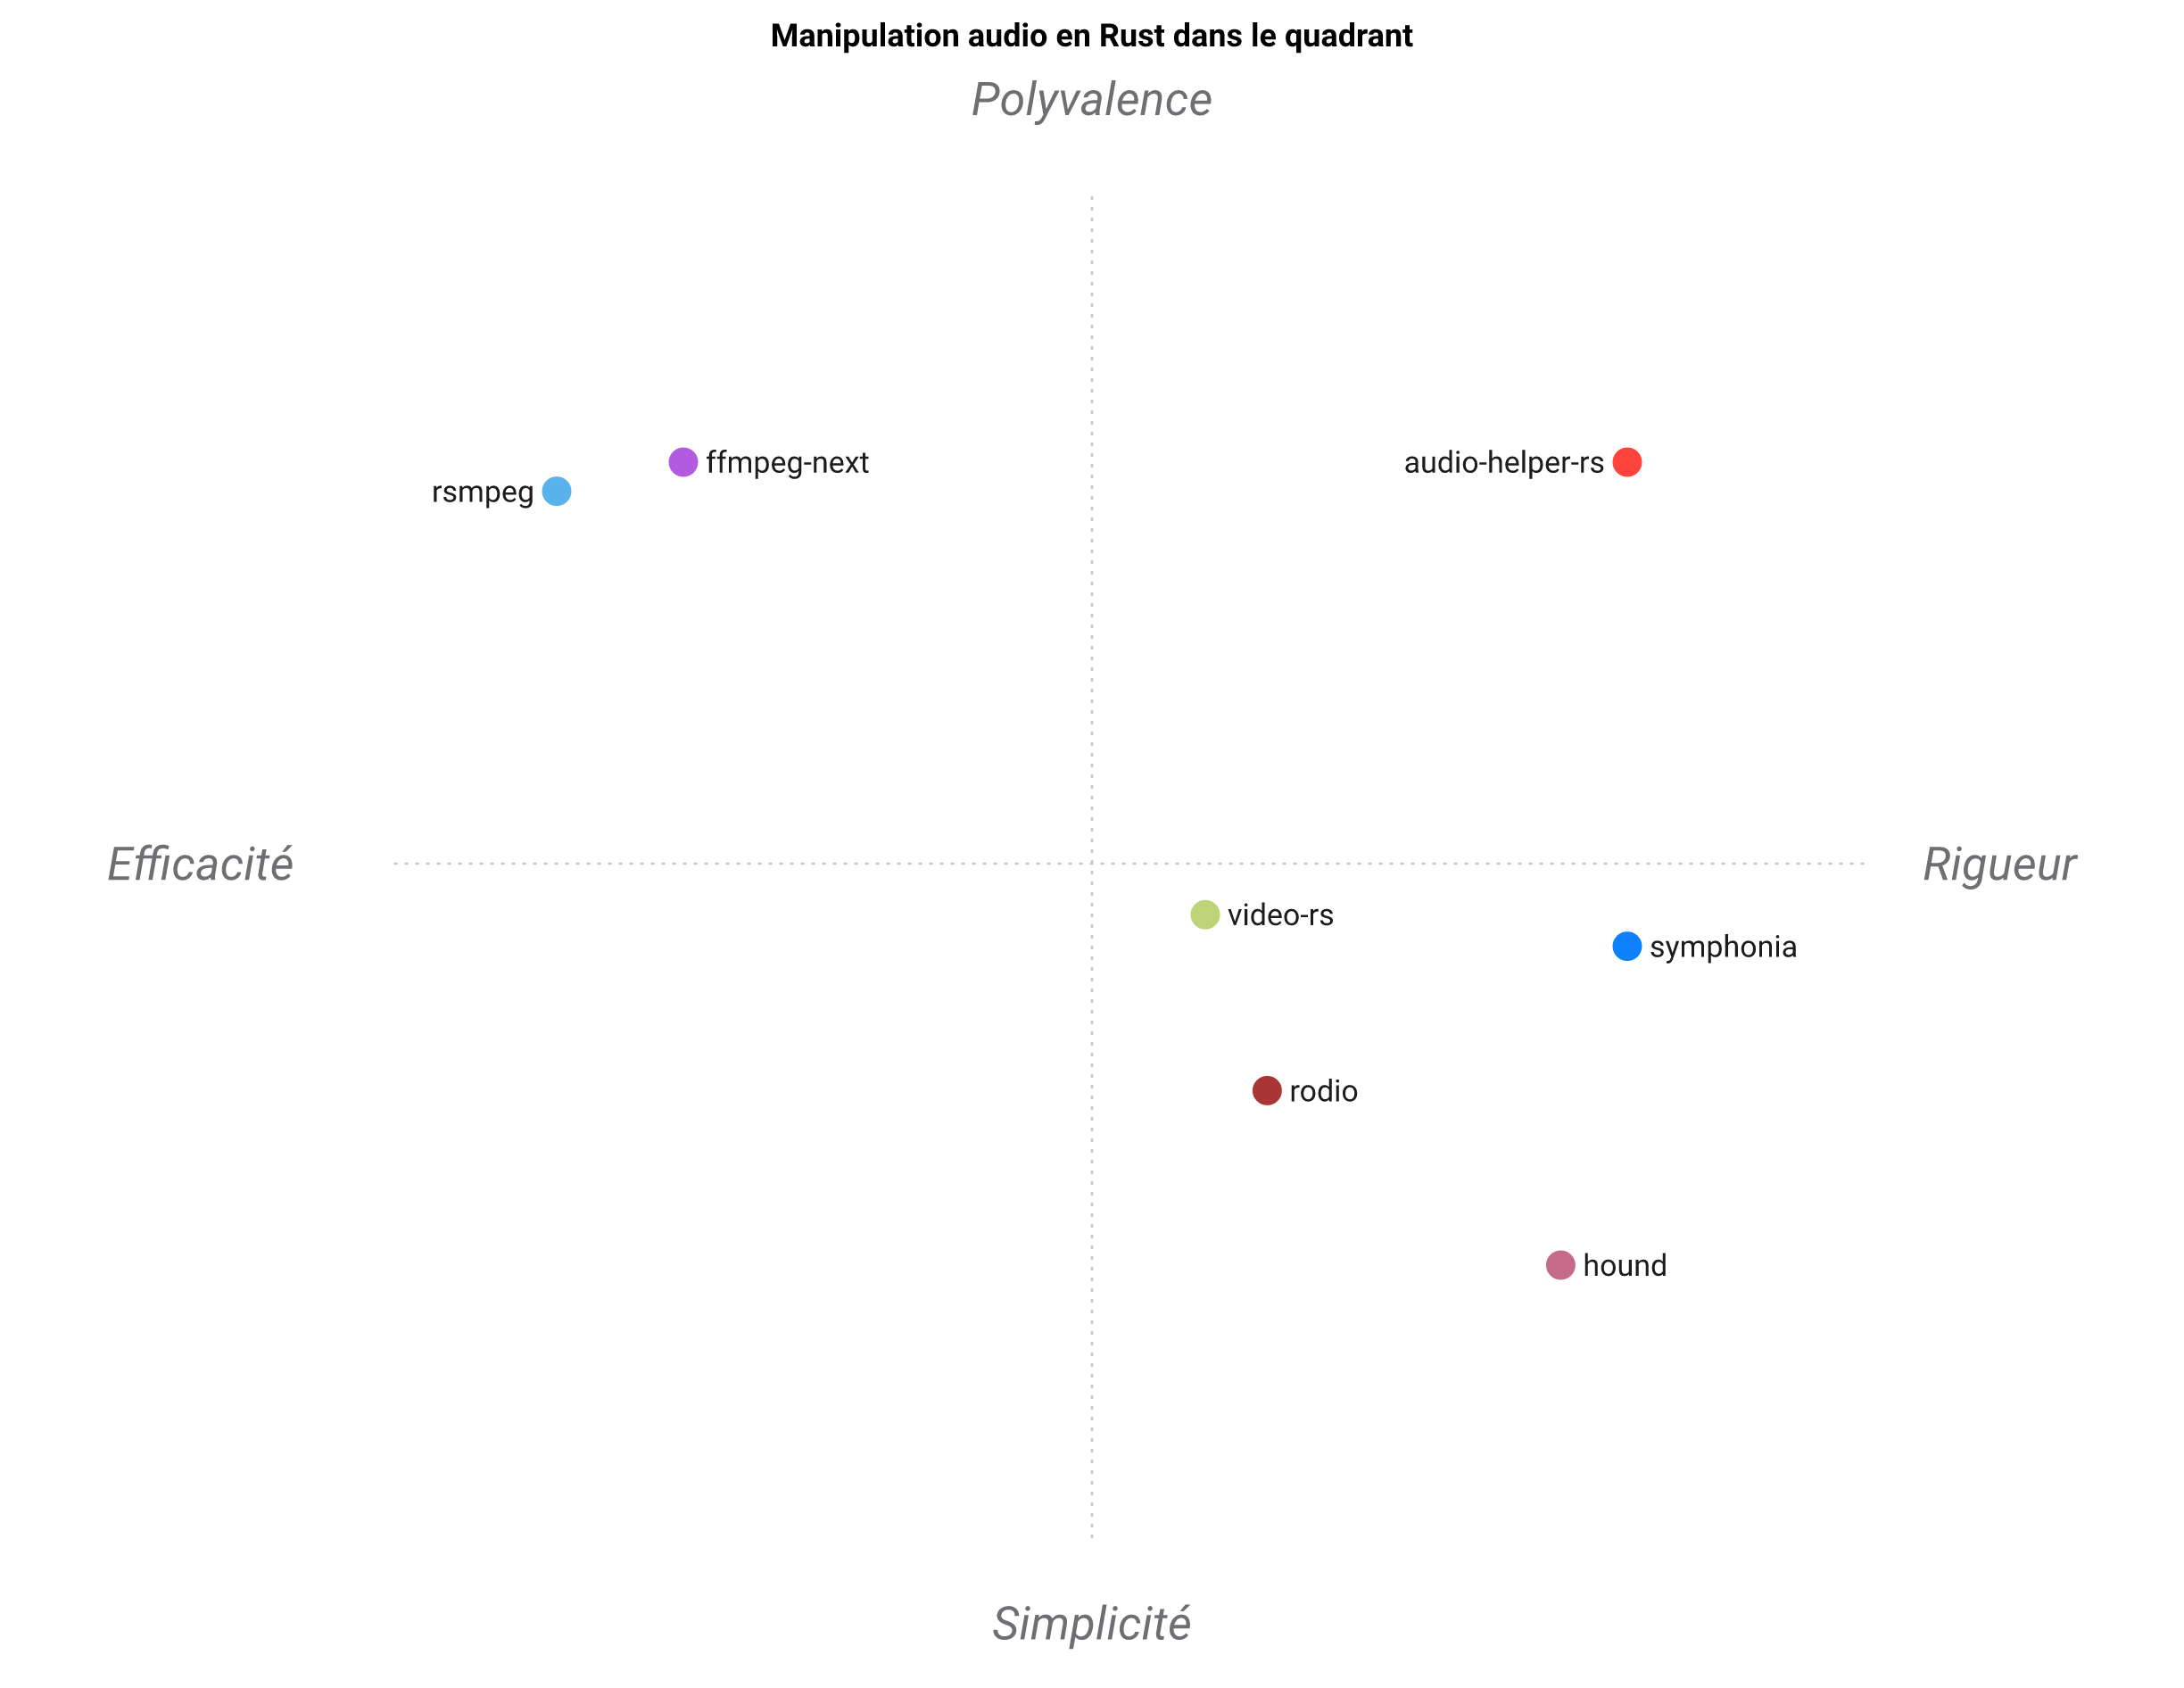

Values plotted in this chart, from the file beside it:
Manipulation audio en Rust, Décodage multi-format, Encodage / conversion, Découpage / concat / silence, Fond sonore, En processus (sans sous-processus), Erreurs typées, Arbre de dépendances léger, Ergonomie de pipeline
audio-helper-rs, 5, 5, 5, 5, 2, 5, 5, 5
symphonia, 5, 1, 2, 1, 5, 4, 4, 3
rodio, 4, 1, 1, 1, 5, 3, 3, 2
hound, 1, 2, 1, 1, 5, 3, 5, 2
ffmpeg-next, 5, 5, 4, 2, 5, 2, 1, 2
rsmpeg, 5, 5, 4, 2, 5, 2, 1, 1
video-rs, 4, 3, 1, 1, 5, 3, 2, 3
